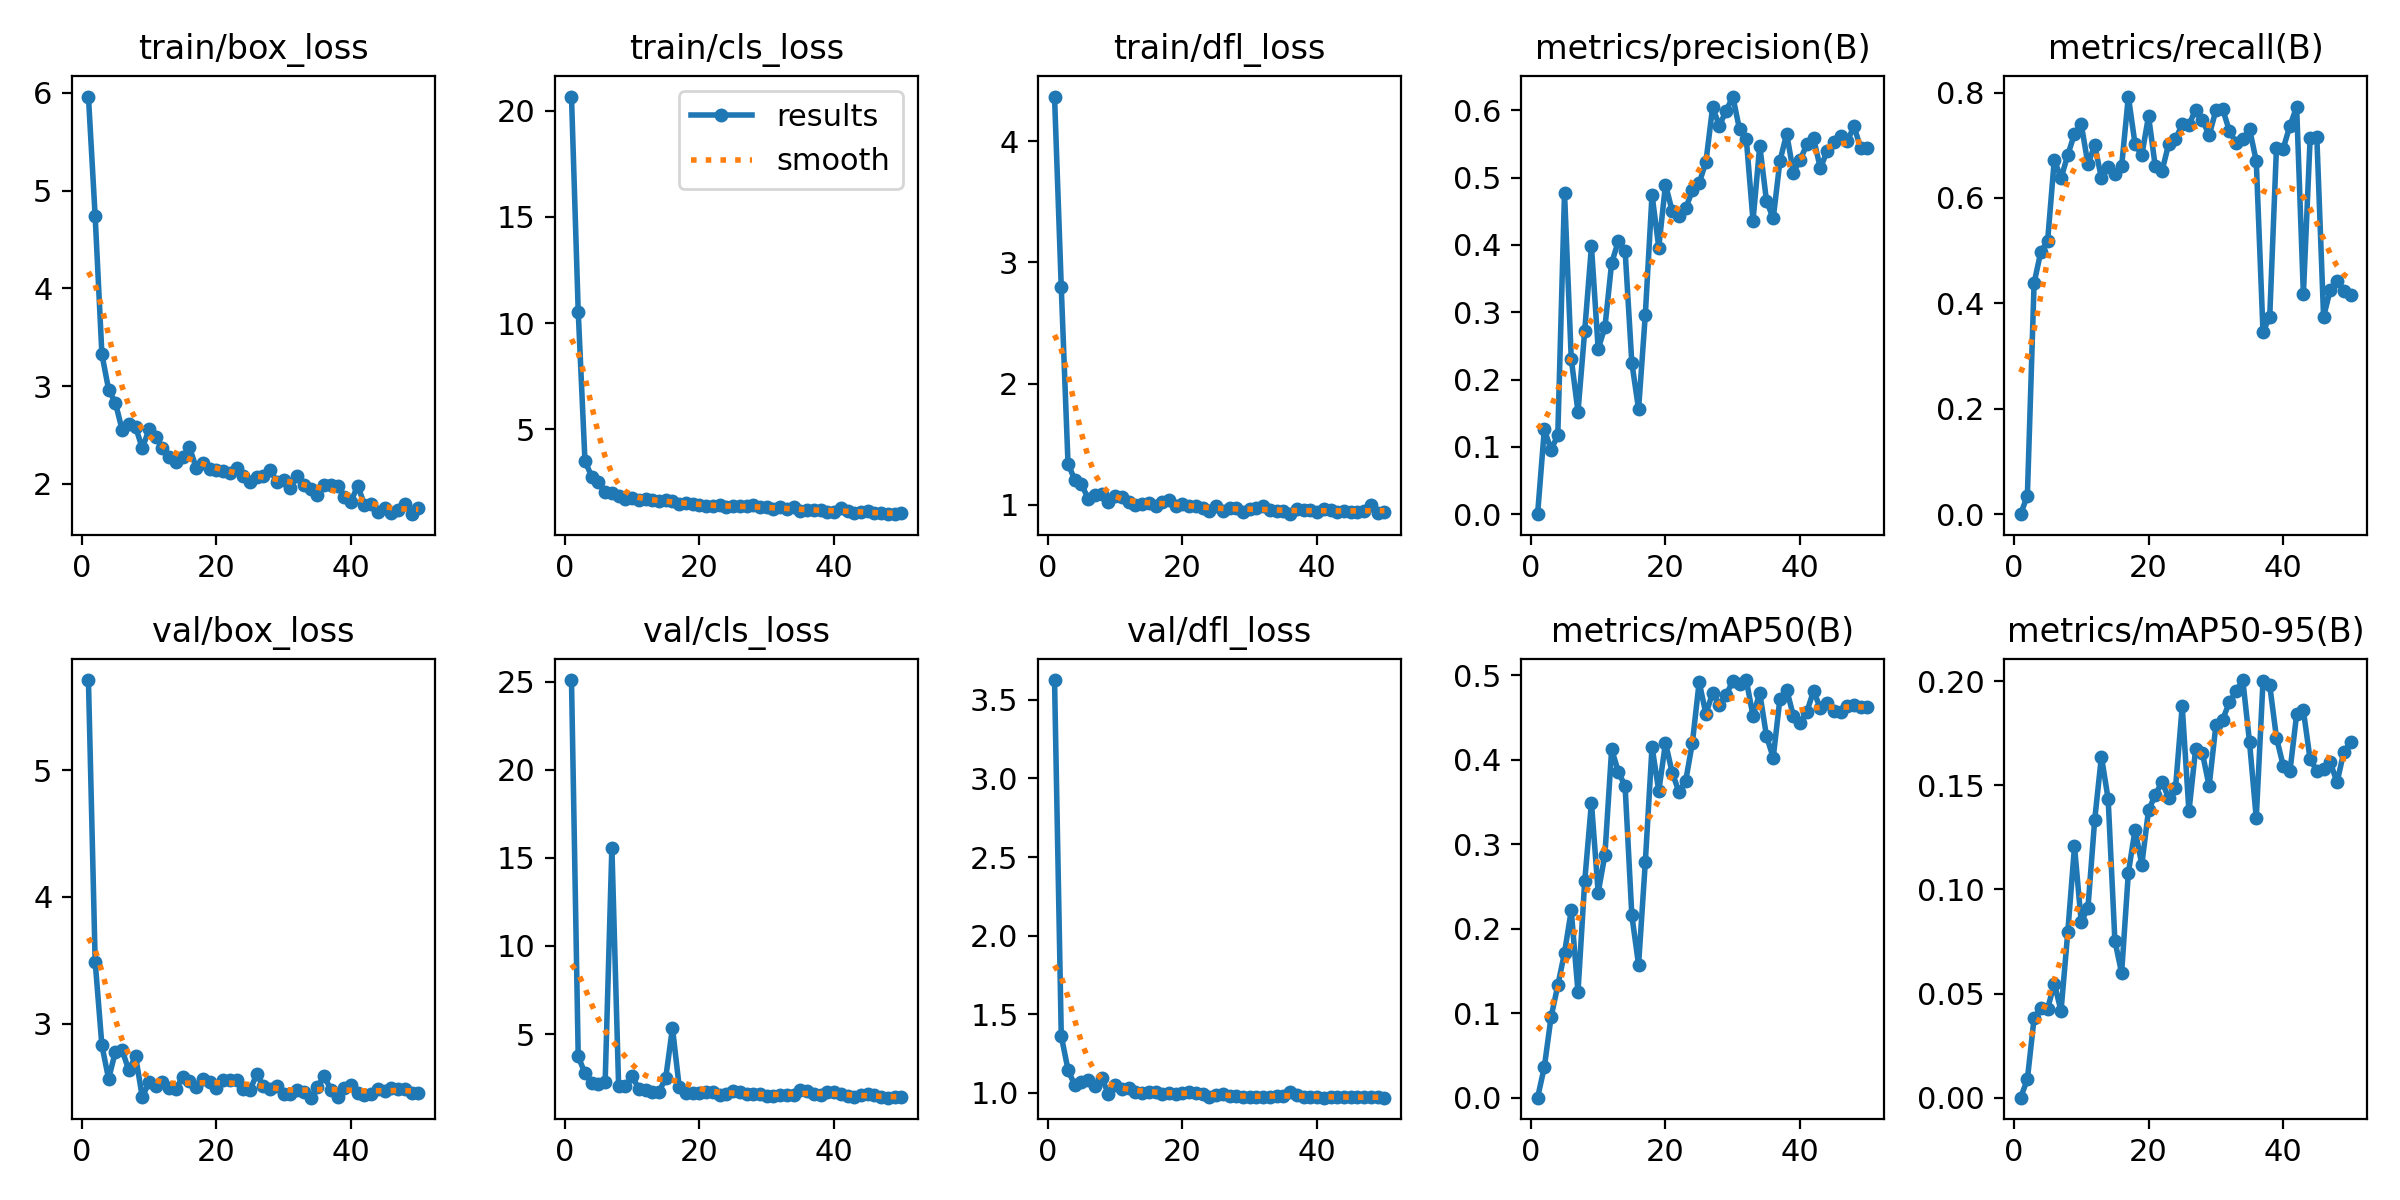

Data behind this chart, as committed beside it:
epoch, time, train/box_loss, train/cls_loss, train/dfl_loss, metrics/precision(B), metrics/recall(B), metrics/mAP50(B), metrics/mAP50-95(B), val/box_loss, val/cls_loss, val/dfl_loss, lr/pg0, lr/pg1, lr/pg2
1, 8.784, 5.963, 20.67, 4.37, 0, 0, 0, 0, 5.71, 25.08, 3.626, 0.0001, 0.0001, 0.0001
2, 16.7, 4.735, 10.54, 2.794, 0.1258, 0.03509, 0.03616, 0.00882, 3.489, 3.731, 1.361, 0.0002101, 0.0002101, 0.0002101
3, 28.76, 3.326, 3.526, 1.339, 0.0958, 0.4386, 0.09532, 0.03828, 2.829, 2.77, 1.146, 0.0003157, 0.0003157, 0.0003157
4, 36.7, 2.963, 2.775, 1.204, 0.1169, 0.4982, 0.1328, 0.04305, 2.565, 2.223, 1.048, 0.0004167, 0.0004167, 0.0004167
5, 44.95, 2.829, 2.503, 1.168, 0.4773, 0.5175, 0.1716, 0.04266, 2.78, 2.149, 1.071, 0.0005132, 0.0005132, 0.0005132
6, 52.52, 2.553, 2.073, 1.049, 0.2309, 0.6725, 0.2218, 0.05484, 2.793, 2.271, 1.081, 0.0006051, 0.0006051, 0.0006051
7, 59.77, 2.608, 2.031, 1.083, 0.1521, 0.6374, 0.1252, 0.04165, 2.632, 15.58, 1.044, 0.0006926, 0.0006926, 0.0006926
8, 67.12, 2.582, 1.89, 1.09, 0.2724, 0.6813, 0.2563, 0.07939, 2.745, 2.053, 1.093, 0.0007755, 0.0007755, 0.0007755
9, 75.6, 2.364, 1.722, 1.022, 0.3979, 0.7218, 0.3494, 0.1207, 2.422, 2.036, 0.9935, 0.0008539, 0.0008539, 0.0008539
10, 83.19, 2.556, 1.786, 1.069, 0.2455, 0.7404, 0.2428, 0.08438, 2.54, 2.615, 1.05, 0.0009277, 0.0009277, 0.0009277
11, 90.37, 2.475, 1.695, 1.065, 0.2775, 0.6637, 0.2876, 0.09122, 2.507, 1.888, 1.021, 0.0009971, 0.0009971, 0.0009971
12, 97.55, 2.369, 1.711, 1.019, 0.3731, 0.6999, 0.4124, 0.1335, 2.538, 1.836, 1.027, 0.001062, 0.001062, 0.001062
13, 105.4, 2.278, 1.669, 1, 0.4058, 0.6379, 0.386, 0.1639, 2.491, 1.714, 1.006, 0.001089, 0.001089, 0.001089
14, 113.4, 2.222, 1.628, 1.003, 0.3916, 0.6579, 0.3687, 0.1434, 2.488, 1.721, 0.9988, 0.001061, 0.001061, 0.001061
15, 121, 2.273, 1.69, 1.012, 0.2249, 0.6454, 0.2159, 0.07542, 2.579, 2.513, 1.008, 0.001033, 0.001033, 0.001033
16, 128.3, 2.373, 1.62, 0.9921, 0.156, 0.6599, 0.1573, 0.05988, 2.552, 5.344, 1.004, 0.001005, 0.001005, 0.001005
17, 135.5, 2.166, 1.498, 1.024, 0.2959, 0.7924, 0.2787, 0.108, 2.503, 2, 0.9905, 0.0009763, 0.0009763, 0.0009763
18, 142.9, 2.209, 1.517, 1.039, 0.4746, 0.7017, 0.4155, 0.1287, 2.564, 1.657, 0.9967, 0.000948, 0.000948, 0.000948
19, 150.4, 2.153, 1.5, 0.9877, 0.3961, 0.6813, 0.363, 0.1119, 2.542, 1.64, 0.9934, 0.0009197, 0.0009197, 0.0009197
20, 158.5, 2.14, 1.453, 1.005, 0.4897, 0.7554, 0.4201, 0.1382, 2.495, 1.647, 1.001, 0.0008914, 0.0008914, 0.0008914
21, 165.8, 2.131, 1.395, 0.9868, 0.4501, 0.6597, 0.3847, 0.1453, 2.554, 1.728, 1.007, 0.0008631, 0.0008631, 0.0008631
22, 173.1, 2.111, 1.402, 0.9909, 0.4422, 0.651, 0.3621, 0.1518, 2.558, 1.726, 0.9994, 0.0008348, 0.0008348, 0.0008348
23, 180.4, 2.16, 1.441, 0.9692, 0.4542, 0.703, 0.3751, 0.1437, 2.558, 1.532, 0.992, 0.0008065, 0.0008065, 0.0008065
24, 187.7, 2.077, 1.352, 0.9505, 0.481, 0.7112, 0.4205, 0.1486, 2.487, 1.569, 0.9754, 0.0007782, 0.0007782, 0.0007782
25, 195.4, 2.022, 1.379, 0.99, 0.4921, 0.7398, 0.4922, 0.188, 2.478, 1.763, 0.9843, 0.0007499, 0.0007499, 0.0007499
26, 203.2, 2.069, 1.373, 0.9491, 0.5229, 0.7388, 0.4546, 0.1375, 2.601, 1.729, 0.9946, 0.0007216, 0.0007216, 0.0007216
27, 210.4, 2.084, 1.377, 0.9701, 0.6045, 0.7677, 0.4792, 0.1676, 2.511, 1.585, 0.982, 0.0006934, 0.0006934, 0.0006934
28, 217.8, 2.14, 1.422, 0.9728, 0.577, 0.7485, 0.4648, 0.1655, 2.486, 1.581, 0.9805, 0.0006651, 0.0006651, 0.0006651
29, 225.1, 2.021, 1.348, 0.9356, 0.5989, 0.7186, 0.477, 0.1497, 2.507, 1.581, 0.9731, 0.0006368, 0.0006368, 0.0006368
30, 232.9, 2.041, 1.331, 0.9617, 0.6204, 0.7662, 0.493, 0.1789, 2.444, 1.466, 0.9726, 0.0006085, 0.0006085, 0.0006085
31, 240.6, 1.952, 1.256, 0.973, 0.5715, 0.769, 0.4902, 0.1815, 2.449, 1.465, 0.9742, 0.0005802, 0.0005802, 0.0005802
32, 247.9, 2.075, 1.35, 0.986, 0.5578, 0.7275, 0.4945, 0.1899, 2.476, 1.53, 0.9724, 0.0005519, 0.0005519, 0.0005519
33, 255.8, 1.992, 1.235, 0.9582, 0.4361, 0.7047, 0.452, 0.1951, 2.466, 1.54, 0.9746, 0.0005236, 0.0005236, 0.0005236
34, 263.5, 1.951, 1.329, 0.9507, 0.5473, 0.7111, 0.4794, 0.2006, 2.417, 1.552, 0.9776, 0.0004953, 0.0004953, 0.0004953
35, 271.8, 1.886, 1.169, 0.9464, 0.4656, 0.731, 0.4282, 0.1708, 2.499, 1.815, 0.9805, 0.000467, 0.000467, 0.000467
36, 279.1, 1.988, 1.23, 0.9209, 0.4393, 0.6701, 0.4027, 0.1342, 2.592, 1.762, 1.001, 0.0004387, 0.0004387, 0.0004387
37, 286.3, 1.992, 1.229, 0.9627, 0.5246, 0.3463, 0.4726, 0.2, 2.479, 1.573, 0.9845, 0.0004104, 0.0004104, 0.0004104
38, 293.6, 1.98, 1.186, 0.9563, 0.5652, 0.3739, 0.4831, 0.1982, 2.421, 1.549, 0.9733, 0.0003821, 0.0003821, 0.0003821
39, 300.9, 1.86, 1.118, 0.9547, 0.5075, 0.695, 0.452, 0.1729, 2.49, 1.692, 0.9748, 0.0003538, 0.0003538, 0.0003538
40, 308.8, 1.817, 1.132, 0.9395, 0.5264, 0.6936, 0.444, 0.1595, 2.515, 1.693, 0.9756, 0.0003255, 0.0003255, 0.0003255
41, 321.3, 1.981, 1.306, 0.9607, 0.5492, 0.737, 0.4569, 0.1567, 2.455, 1.608, 0.9685, 0.0002972, 0.0002972, 0.0002972
42, 329.9, 1.786, 1.158, 0.9553, 0.5582, 0.7723, 0.4818, 0.1841, 2.441, 1.454, 0.9754, 0.0002689, 0.0002689, 0.0002689
43, 337.3, 1.788, 1.084, 0.9413, 0.514, 0.4169, 0.461, 0.186, 2.449, 1.425, 0.9717, 0.0002406, 0.0002406, 0.0002406
44, 344.8, 1.714, 1.094, 0.9449, 0.539, 0.7128, 0.4674, 0.1625, 2.483, 1.517, 0.9747, 0.0002123, 0.0002123, 0.0002123
45, 352.1, 1.754, 1.147, 0.9373, 0.5535, 0.7148, 0.4578, 0.1571, 2.471, 1.585, 0.9698, 0.0001841, 0.0001841, 0.0001841
46, 359.8, 1.706, 1.045, 0.9364, 0.5619, 0.3746, 0.4563, 0.1576, 2.493, 1.522, 0.9716, 0.0001558, 0.0001558, 0.0001558
47, 367.4, 1.736, 1.073, 0.9491, 0.5544, 0.4258, 0.4634, 0.1611, 2.489, 1.422, 0.9726, 0.0001275, 0.0001275, 0.0001275
48, 374.9, 1.79, 1.032, 0.9996, 0.576, 0.4415, 0.4655, 0.1514, 2.484, 1.387, 0.9728, 9.91726e-05, 9.91726e-05, 9.91726e-05
49, 382.2, 1.689, 1.012, 0.9278, 0.5438, 0.424, 0.4632, 0.1661, 2.458, 1.404, 0.9705, 7.08784e-05, 7.08784e-05, 7.08784e-05
50, 389.4, 1.753, 1.054, 0.9417, 0.5442, 0.4152, 0.4625, 0.1706, 2.456, 1.43, 0.9695, 4.25842e-05, 4.25842e-05, 4.25842e-05
